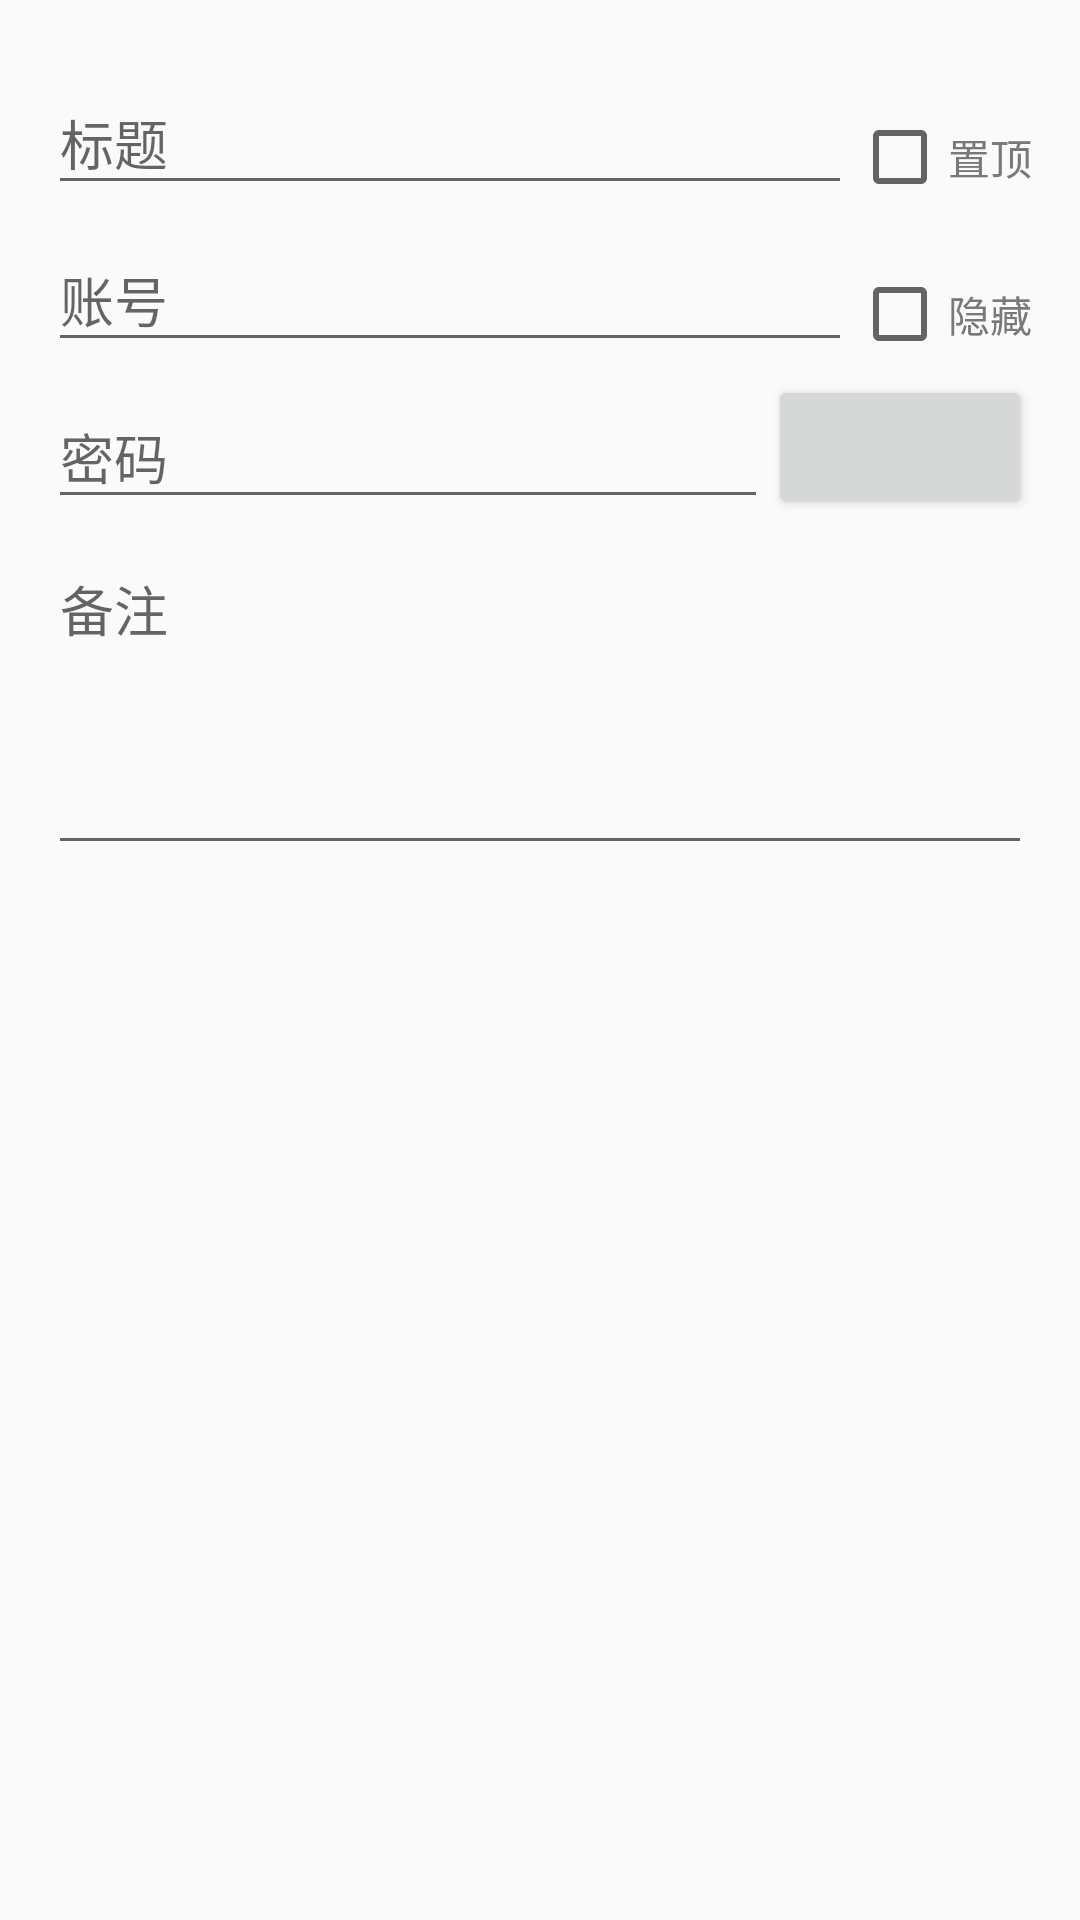

Here is an Android app screen rendered from its layout file. Give the layout XML and the strings, colors and styles it references.
<!-- AndroidManifest.xml: application theme AppTheme -->
<!-- res/layout/content_add_password.xml -->
<?xml version="1.0" encoding="utf-8"?>
<RelativeLayout xmlns:android="http://schemas.android.com/apk/res/android"
    xmlns:app="http://schemas.android.com/apk/res-auto"
    xmlns:tools="http://schemas.android.com/tools"
    android:layout_width="match_parent"
    android:layout_height="match_parent"
    app:layout_behavior="@string/appbar_scrolling_view_behavior"
    tools:context="com.yoyo.yopassword.password.activity.AddPasswordActivity"
    tools:showIn="@layout/activity_add_password">

    <ScrollView
        android:layout_width="match_parent"
        android:layout_height="match_parent"
        android:scrollbars="none">

        <RelativeLayout
            android:layout_width="match_parent"
            android:layout_height="match_parent"
            android:paddingBottom="@dimen/activity_vertical_margin"
            android:paddingLeft="@dimen/activity_horizontal_margin"
            android:paddingRight="@dimen/activity_horizontal_margin"
            android:paddingTop="@dimen/activity_vertical_margin">

            <CheckBox
                android:id="@+id/cb_is_top"
                android:layout_width="wrap_content"
                android:layout_height="wrap_content"
                android:layout_alignBottom="@+id/til_title"
                android:layout_alignParentEnd="true"
                android:layout_alignParentRight="true"
                android:checked="false"
                android:text="@string/yo_top"
                android:textColor="@color/font_color_79" />

            <android.support.design.widget.TextInputLayout
                android:id="@+id/til_title"
                android:layout_width="match_parent"
                android:layout_height="wrap_content"
                android:layout_toLeftOf="@+id/cb_is_top">

                <EditText
                    android:id="@+id/et_title"
                    android:layout_width="match_parent"
                    android:layout_height="wrap_content"
                    android:hint="@string/yo_title"
                    android:imeOptions="flagNavigateNext"
                    android:singleLine="true" />
            </android.support.design.widget.TextInputLayout>

            <CheckBox
                android:id="@+id/cb_is_hide_account"
                android:layout_width="wrap_content"
                android:layout_height="wrap_content"
                android:layout_alignBottom="@+id/til_account"
                android:layout_alignParentEnd="true"
                android:layout_alignParentRight="true"
                android:checked="false"
                android:text="@string/yo_hide"
                android:textColor="@color/font_color_79" />

            <android.support.design.widget.TextInputLayout
                android:id="@+id/til_account"
                android:layout_width="match_parent"
                android:layout_height="wrap_content"
                android:layout_below="@+id/til_title"
                android:layout_toLeftOf="@+id/cb_is_hide_account">

                <EditText
                    android:id="@+id/et_account"
                    android:layout_width="match_parent"
                    android:layout_height="wrap_content"
                    android:hint="@string/yo_account"
                    android:imeOptions="flagNavigateNext"
                    android:inputType="textPassword"
                    android:singleLine="true" />
            </android.support.design.widget.TextInputLayout>

            <Button
                android:id="@+id/btn_grouping"
                android:layout_width="wrap_content"
                android:layout_height="wrap_content"
                android:layout_alignBottom="@+id/til_password"
                android:layout_alignEnd="@+id/cb_is_hide_account"
                android:layout_alignRight="@+id/cb_is_hide_account"
                android:onClick="onYoClick"
                android:textAllCaps="false" />

            <android.support.design.widget.TextInputLayout
                android:id="@+id/til_password"
                android:layout_width="match_parent"
                android:layout_height="wrap_content"
                android:layout_below="@+id/til_account"
                android:layout_toLeftOf="@+id/btn_grouping">

                <EditText
                    android:id="@+id/et_password"
                    android:layout_width="match_parent"
                    android:layout_height="wrap_content"
                    android:hint="@string/yo_password"
                    android:imeOptions="flagNavigateNext"
                    android:inputType="textPassword"
                    android:singleLine="true" />
            </android.support.design.widget.TextInputLayout>

            <android.support.design.widget.TextInputLayout
                android:layout_width="match_parent"
                android:layout_height="wrap_content"
                android:layout_below="@+id/til_password">

                <EditText
                    android:id="@+id/et_remarks"
                    android:layout_width="match_parent"
                    android:layout_height="wrap_content"
                    android:gravity="left|top"
                    android:hint="@string/yo_remarks"
                    android:inputType="textMultiLine"
                    android:lines="4" />
            </android.support.design.widget.TextInputLayout>
        </RelativeLayout>
    </ScrollView>
</RelativeLayout>
<!-- res/layout/activity_add_password.xml (included above) -->
<?xml version="1.0" encoding="utf-8"?>
<android.support.design.widget.CoordinatorLayout xmlns:android="http://schemas.android.com/apk/res/android"
    xmlns:app="http://schemas.android.com/apk/res-auto"
    xmlns:tools="http://schemas.android.com/tools"
    android:layout_width="match_parent"
    android:layout_height="match_parent"
    android:fitsSystemWindows="true"
    tools:context="com.yoyo.yopassword.password.activity.AddPasswordActivity">

    <android.support.design.widget.AppBarLayout
        android:layout_width="match_parent"
        android:layout_height="wrap_content"
        android:theme="@style/AppTheme.AppBarOverlay">

        <android.support.v7.widget.Toolbar
            android:id="@+id/toolbar"
            android:layout_width="match_parent"
            android:layout_height="?attr/actionBarSize"
            android:background="?attr/colorPrimary"
            app:popupTheme="@style/AppTheme.PopupOverlay" />

    </android.support.design.widget.AppBarLayout>

    <include layout="@layout/content_add_password" />


</android.support.design.widget.CoordinatorLayout>
<!-- resources referenced by this layout -->
<resources>
  <color name="font_color_79">#797979</color>
  <dimen name="activity_horizontal_margin">16dp</dimen>
  <dimen name="activity_vertical_margin">16dp</dimen>
  <string name="yo_account">账号</string>
  <string name="yo_hide">隐藏</string>
  <string name="yo_password">密码</string>
  <string name="yo_remarks">备注</string>
  <string name="yo_title">标题</string>
  <string name="yo_top">置顶</string>
  <style name="AppTheme.AppBarOverlay" parent="ThemeOverlay.AppCompat.Dark.ActionBar" />
  <style name="AppTheme.PopupOverlay" parent="ThemeOverlay.AppCompat.Light" />
  <style name="AppTheme" parent="Theme.AppCompat.Light.DarkActionBar">
          
          <item name="colorPrimary">@color/colorPrimary</item>
          <item name="colorPrimaryDark">@color/colorPrimaryDark</item>
          <item name="colorAccent">@color/colorAccent</item>
      </style>
  <color name="colorPrimary">#249A23</color>
  <color name="colorPrimaryDark">#82b33e</color>
  <color name="colorAccent">#259B24</color>
</resources>
